Dataset: .keras_dataset (GitHub, diegoandresantana/tree-canopies-experiment). Classes: arvore, fundo.

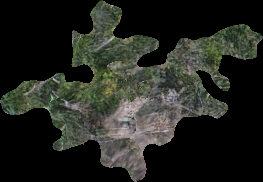
Label: arvore

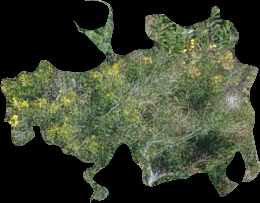
Label: arvore

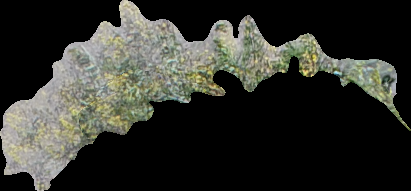
Label: arvore

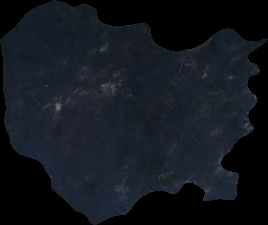
Label: fundo

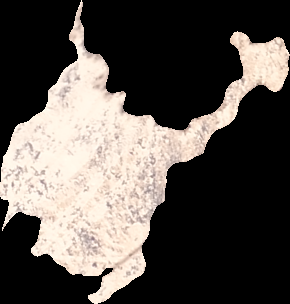
Label: fundo

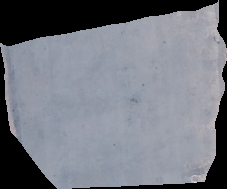
Label: fundo
